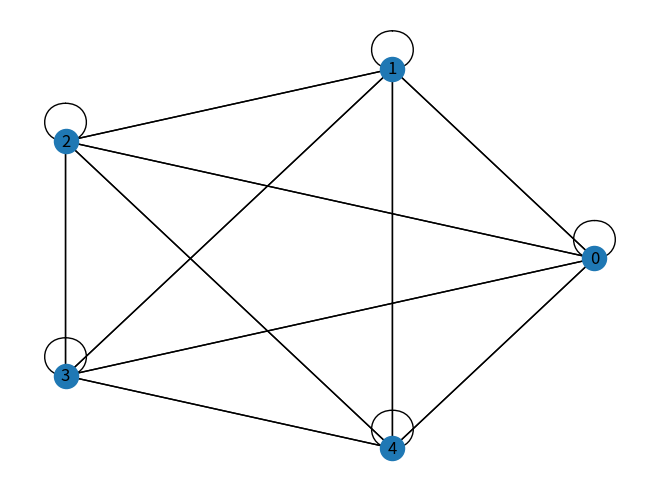

The matplotlib source for this figure: (Note: this script raises an exception after producing the figure.)
import time #Za primerjavo časovne zahtevnosti
import networkx as nx #Za definiranje grafov
import matplotlib.pyplot as mpl #Za risanje grafov
import random
import itertools

g = nx.MultiGraph()
sez = [1, 2, 3, 4, 5, 6, 7, 8]
g.add_nodes_from(sez)

a = 0
for i in sez:
    a += 1
    for j in sez:
        a += 1
        if i == j:
            pass
        else:        
            g.add_weighted_edges_from([(i, j, a)])
        
h = nx.complete_graph(8)

##Primer risanja grafa:
##nx.draw(g, pos = nx.circular_layout(g), , with_labels = True)
##nx.draw_networkx_edge_labels(g, pos = nx.circular_layout(g), labels = nx.get_edge_attributes(g, 'weight').values())
##mpl.show()

##Kaj bomo potrebovali pri algoritmu:
##Vsaka pot trgovca bo morala imeti vsa vozlišča zato vedno preverimo:

## pot.order() == originalen_graf.order()

##Vsaka pot trgovca bo morala imeti točno toliko povezav kot vozlišč:

## pot.size(weight = None) == pot.order()

##Dolžina poti: pot.size()

##Pretvorimo graf v matriko, za izvajanje algoritma:
##Še nista čist ok naslednji funkciji !!!!!!!!!!
def pretvori_graf_v_matriko(graf):
    m = nx.attr_matrix(graf, edge_attr = 'weight')[0]
    gm = []
    for i in range(len(m[0])-1):
        for j in range(len(m)-1):
            gm[i][j]= m[i, j]
    return gm

##Pretvorimo matriko v graf:

def pretvori_matriko_v_graf(matrika):
    g = nx.MultiGraph()
    for i in range(len(matrika[0])):
        #print('i je', i)
        for j in range(len(matrika)):
            #print('j je', j)
            if i == j:
                g.add_edge(i, j)
            else:
                if matrika[i][j] == 0:
                    pass
                else:
                    g.add_weighted_edges_from([(i, j, matrika[i][j])])
                #print("V slovar sem dodal povezavo", i, j, 'in utež', matrika[i][j])
    return g

#V nadaljevanju bo algoritem osnovan na delu z matriko

def cena_poti(graf, pot):
    cena = 0
    for i in range(len(pot)-1):
        cena += graf[pot[i]][pot[i+1]]
    return cena

testna_matrika1 = [[0, 2, 3, 4, 5],
                 [2, 0, 8, 9, 10],
                 [3, 8, 0, 14, 15],
                 [4, 9, 14, 0, 20],
                 [5, 10, 15, 20, 0]]

prvotna_pot = list(list(itertools.permutations(range(5)))[3])
izhodisce = prvotna_pot[0]
prvotna_pot.append(izhodisce)

def dva_opt(graf, pot):
    najboljsa_pot = pot
    print('Prvotna pot je', pot)
    print('Cena prvotne poti je', cena_poti(graf, pot))
    izboljsanje = True
    while izboljsanje:
        izboljsanje = False
        for i in range(1, len(pot) - 2):
            #print('delam prvo')
            for j in range(i + 1, len(pot)):
                #print('delam drugo')
                if j - i == 1: continue
                nova_pot = pot
                nova_pot[i:j] = pot[j - 1:i - 1:-1]
                #print('cena nove poti je', cena_poti(graf, nova_pot))
                if cena_poti(graf, nova_pot) < cena_poti(graf, najboljsa_pot):
                    najboljsa_pot = nova_pot
                    #print(najboljsa_pot)
                    #print('cena najboljše poti je', cena_poti(graf, najboljsa_pot))
                    #print(izboljsanje)
                    izboljsanje = True
        pot = najboljsa_pot
        print('Najboljša pot je', pot, 'in njena dolžina je', cena_poti(graf, pot))
    return (pot, cena_poti(graf, pot))

testna_matrika2 = [[0, 2, 3, 4, 1000],
                 [2, 0, 8, 9, 10],
                 [3, 8, 0, 14, 15],
                 [4, 9, 14, 0, 20],
                 [1000, 10, 15, 20, 0]]

poti_in_cene = []
for i in range(len(list(itertools.permutations(range(5))))):
    prvotna_pot = list(list(itertools.permutations(range(5)))[i])
    izhodisce = prvotna_pot[0]
    prvotna_pot.append(izhodisce)   
    (a, b) = dva_opt(testna_matrika2, prvotna_pot)
    poti_in_cene.append((a, b))

poti_in_cene.sort(key=lambda elem: elem[1])
print('Najboljša rešitev je', poti_in_cene[0])
tg2 = pretvori_matriko_v_graf(testna_matrika2)
nx.draw(tg2, pos = nx.circular_layout(tg2), with_labels = True)
nx.draw_networkx_edge_labels(tg2, pos = nx.circular_layout(tg2), labels = nx.get_edge_attributes(tg2, 'weight').values())
mpl.show()

# Sedaj moramo iz prvotnega grafa odstraniti preostale povezave
najboljsa_pot = poti_in_cene[0][0]

resena_matrika2 = [[0 for col in range(len(najboljsa_pot)-1)] for row in range(len(najboljsa_pot)-1)]
for i in range(len(najboljsa_pot)-2):
    resena_matrika2[i][i+1] = testna_matrika2[i][i+1]
print(resena_matrika2)
    

def razredci_graf(matrika, pot):
    g = nx.MultiGraph()
    for i in range(len(pot)-2):
        g.add_weighted_edges_from([(pot[i], pot[i+1], matrika[pot[i]][pot[i+1]])])
        print("V graf sem dodal povezavo", i, i+1, 'in utež', matrika[pot[i]][pot[i+1]])
    return g

rtg2 = razredci_graf(testna_matrika2, najboljsa_pot)
nx.draw(rtg2, pos = nx.circular_layout(rtg2), with_labels = True)
nx.draw_networkx_edge_labels(rtg2, pos = nx.circular_layout(rtg2), labels = nx.get_edge_attributes(rtg2, 'weight'))
mpl.show()

rtg3 = pretvori_matriko_v_graf(resena_matrika2)
nx.draw(rtg3, pos = nx.circular_layout(rtg3), with_labels = True)
nx.draw_networkx_edge_labels(rtg3, pos = nx.circular_layout(rtg3), labels = nx.get_edge_attributes(rtg3, 'weight'))
mpl.show()
